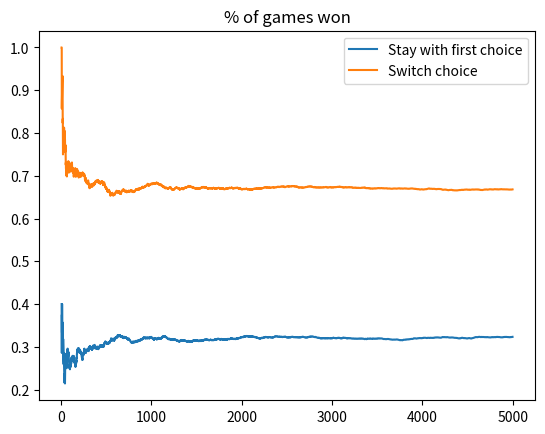

Python code for this plot:
#%%
import numpy as np

#%%
def generate(n=10_000, stay=True):
    prizes = np.random.randint(0, 3, n)
    prizes = np.eye(3)[prizes]

#%%
prizes = np.random.randint(0, 3, 10)
prizes = np.eye(3)[prizes]

first_choice = np.random.randint(0, 3, 10)

mod_choice = np.full((10, 1), -1)
#mod_choices[]
# second_choice = first_choice.copy()


#%%
def generate(n=1000, stay=True):
    results = []
    for i in range(n):
        prizes = np.random.randint(0, 3)
        prizes = np.eye(3)[prizes]
        first_choice = np.random.randint(0, 3)
        if prizes[first_choice] == 1:
            mod_choices = np.setdiff1d([0, 1, 2], first_choice, assume_unique=True)
        else:
            mod_choices = np.setdiff1d([0, 1, 2], [first_choice, np.where(prizes==1)[0].item()])
        mod_choice = np.random.choice(mod_choices)
        if stay:
            final_choice = first_choice
        else:
            final_choice = np.setdiff1d([0, 1, 2], [first_choice, mod_choice])
        
        results.append(prizes[final_choice].item())
    return results
#%%
n = 5000
stay = generate(n, True)
change = generate(n, False)

#%%
import matplotlib.pyplot as plt
import seaborn as sns

stay_pct = np.cumsum(stay)/np.arange(n)
change_pct = np.cumsum(change)/np.arange(n)

burn_in = 5
sns.lineplot(y=stay_pct[burn_in:], x=np.arange(burn_in, n), label="Stay with first choice")
sns.lineplot(y=change_pct[burn_in:], x=np.arange(burn_in, n), label="Switch choice")
plt.title("% of games won");